Run: headless pygame with SDL's dummy video driver; simulated clock (each Clock.tick advances the game by its frame time, no real sleeping); random seed 0; keys injected as events and as key.get_pressed() state; mouse plan: one left click at the window centre at the start of phase 2, then a move to the lower-right quarter at the start of phase 3.
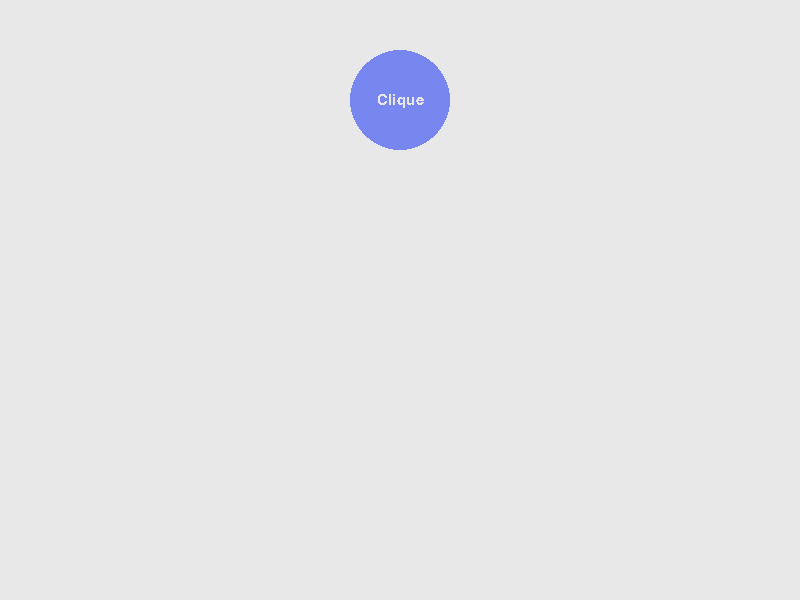
Frame 1 of 4 · flips 1–60 · no input
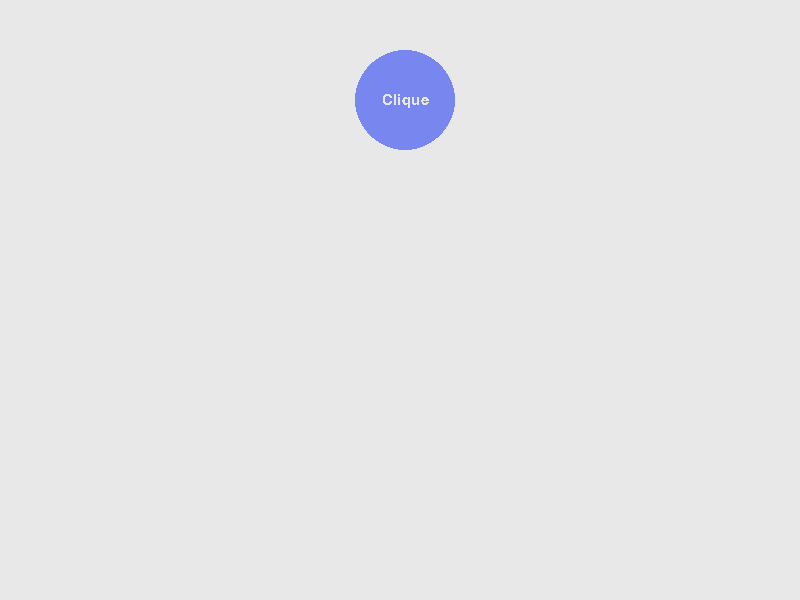
Frame 2 of 4 · flips 61–180 · clicked the window centre · tapped SPACE, RETURN · held RIGHT (→), D
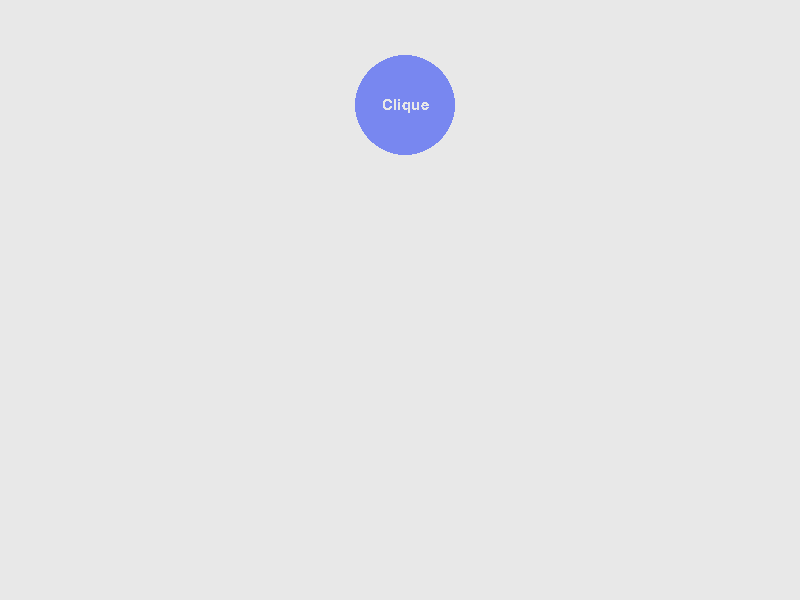
Frame 3 of 4 · flips 181–300 · moved the mouse to the lower-right quarter · held DOWN (↓), S
Frame 4 of 4 · flips 301–420 · held LEFT (←), A, UP (↑), W · screen same as frame 1, image omitted

The pygame program that drew these frames:

import pygame, sys, random
from collections import namedtuple


class Game:
    # Coordinates
    Coordinate = namedtuple('Coordinate', ['x', 'y'])
    running = True
    background = (232, 232, 232)
    roxo = (255, 0, 150)
    bluewater = (120, 135, 240)
    speed = 5

    squares = []

    def __init__(self):
        # Game init
        pygame.init()
        pygame.font.init()

        self.font = pygame.font.Font(None, 22)
        self.screenSize = self.Coordinate(x=800, y=600)
        self.screen = pygame.display.set_mode(self.screenSize)

        # Change title
        pygame.display.set_caption("Q9")

        self.button = pygame.Rect(self.screen.get_width() // 2 - 50, 50, 100, 100)

        # main loop
        self.loop()

    def loop(self):
        # Game loop
        while self.running:
            # events
            for event in pygame.event.get():
                if event.type == pygame.QUIT:
                    self.handle_quit()
                if event.type == pygame.MOUSEBUTTONDOWN:
                    self.handle_mouse(event)
                if event.type == pygame.KEYDOWN:
                    self.handle_keys(event)

            # paint the screen
            self.screen.fill(self.background)

            self.draw_button('Clique')

            for square in self.squares:
                pygame.draw.rect(self.screen, self.roxo, square)

            # Update the display
            pygame.display.update()

        pygame.display.quit()

    def handle_quit(self):
        self.running = False
        sys.exit()

    def handle_mouse(self, event):
        if event.button == 1:
            position = pygame.mouse.get_pos()

            if self.button.collidepoint(position):
                rect = self.draw_square()
                self.squares.append(rect)
                self.collision_checker(rect)

    def handle_keys(self, event):
        if event.key == pygame.K_a:
            self.button.x -= self.speed

        if event.key == pygame.K_d:
            self.button.x += self.speed

        if event.key == pygame.K_w:
            self.button.y -= self.speed

        if event.key == pygame.K_s:
            self.button.y += self.speed

        for square in self.squares:
            if square.colliderect(self.button):
                self.squares.remove(square)

    def draw_button(self, text):
        pygame.draw.ellipse(self.screen, self.bluewater, self.button)
        button_text = self.font.render(text, False, self.background)
        button_text_rect = button_text.get_rect(center=self.button.center)

        self.screen.blit(button_text, button_text_rect)

    def draw_square(self):
        x = random.randint(25, self.screen.get_width() - 25)
        y = random.randint(25, self.screen.get_height() - 25)

        return pygame.Rect(x, y, 50, 50)

    def collision_checker(self, rect):
        for square in self.squares:
            if square is not rect and square.colliderect(rect):
                self.squares.remove(square)
                if rect in self.squares:
                    self.squares.remove(rect)


game = Game()
